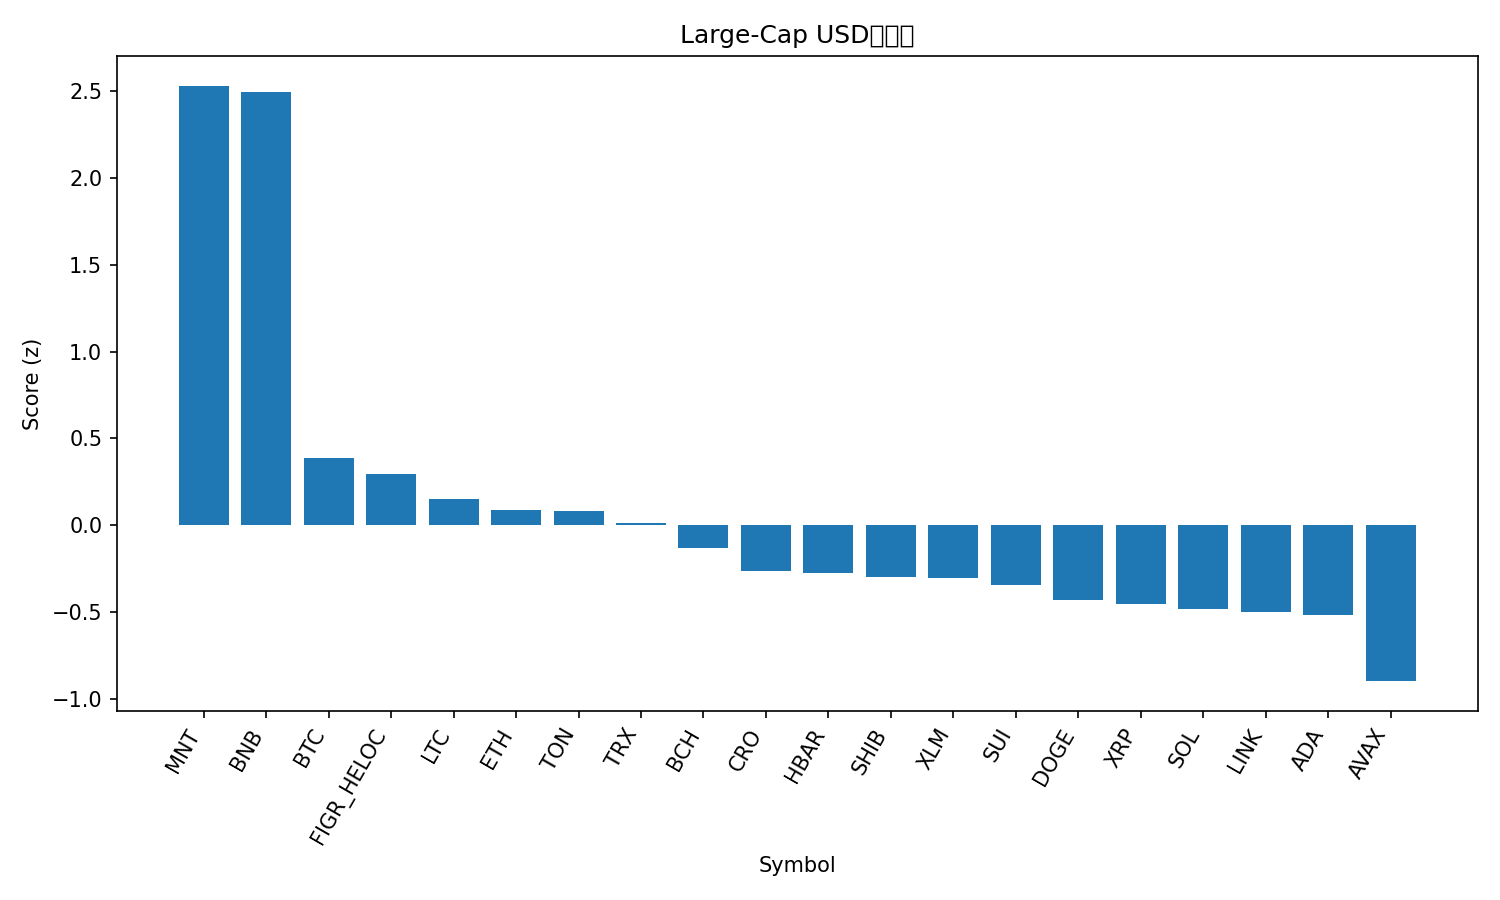

Data behind this chart, as committed beside it:
rank, name, symbol, price, pct_1h, pct_24h, pct_7d, pct_1h_vs_btc, pct_24h_vs_btc, pct_7d_vs_btc, market_cap_rank, market_cap, volume_usd, score
1, Mantle, MNT, 2.35, 3.012, -1.126, 34.54, 2.533, 2.261, 27.41, 31, 7601090453, 481172153, 2.533
2, BNB, BNB, 1295, 1.457, 5.8, 29.07, 0.9781, 9.187, 21.93, 3, 179804850951, 8909697369, 2.498
3, Bitcoin, BTC, 121432, 0.4792, -3.387, 7.136, 0.0, 0.0, 0.0, 1, 2417917132746, 76312119103, 0.3875
4, Figure Heloc, FIGR_HELOC, 0.9975, -0.1296, -0.008751, 0.3991, -0.6088, 3.378, -6.737, 17, 12874047314, 26746894, 0.293
5, Litecoin, LTC, 115.8, 0.05745, -3.629, 10.05, -0.4217, -0.2425, 2.911, 27, 8837373437, 756564087, 0.1535
6, Ethereum, ETH, 4473, 0.2465, -5.098, 8.772, -0.2327, -1.711, 1.636, 2, 538738239254, 49857941224, 0.086
7, Toncoin, TON, 2.78, 0.05264, -3.422, 5.813, -0.4266, -0.03578, -1.323, 33, 6994182772, 178098791, 0.07986
8, TRON, TRX, 0.3376, -0.08893, -2.6, 1.43, -0.5681, 0.7868, -5.706, 10, 31970275894, 770295273, 0.0121
9, Bitcoin Cash, BCH, 576.6, 0.02549, -4.718, 4.374, -0.4537, -1.331, -2.762, 23, 11487517477, 271213964, -0.1296
10, Cronos, CRO, 0.1965, 0.5559, -7.437, 1.566, 0.07676, -4.051, -5.57, 34, 6845781999, 45362172, -0.2656
11, Hedera, HBAR, 0.2179, -0.07317, -5.432, 4.117, -0.5524, -2.045, -3.019, 25, 9237370977, 305838017, -0.2757
12, Shiba Inu, SHIB, 1.221e-05, -0.1151, -5.661, 5.266, -0.5943, -2.274, -1.87, 32, 7196790084, 237405065, -0.2997
13, Stellar, XLM, 0.3858, -0.2214, -5.675, 7.501, -0.7006, -2.288, 0.3641, 19, 12336476199, 302997538, -0.3047
14, Sui, SUI, 3.46, -0.3081, -5.954, 9.097, -0.7873, -2.568, 1.96, 18, 12526937088, 1269655525, -0.3465
15, Dogecoin, DOGE, 0.2493, -0.1956, -7.059, 8.728, -0.6748, -3.672, 1.591, 9, 37674409118, 3878081867, -0.4331
16, XRP, XRP, 2.87, -0.2558, -5.597, 0.9375, -0.735, -2.21, -6.199, 5, 171559393521, 7158712818, -0.4529
17, Solana, SOL, 221.5, -0.5171, -6.039, 7.686, -0.9962, -2.652, 0.5491, 6, 120957996960, 9485337045, -0.4849
18, Chainlink, LINK, 21.89, -0.1527, -6.762, 3.281, -0.6318, -3.375, -3.856, 15, 14831822609, 1358097156, -0.5012
19, Cardano, ADA, 0.825, -0.4437, -6.091, 5.239, -0.9229, -2.704, -1.897, 11, 30141768364, 1803127898, -0.52
20, Avalanche, AVAX, 28.27, -0.2545, -8.19, -3.991, -0.7337, -4.804, -11.13, 21, 11939503076, 994180705, -0.8991
21, Hyperliquid, HYPE, 44.75, -0.7386, -9.191, -0.4166, -1.218, -5.804, -7.553, 20, 12117740212, 681585958, -1.191
